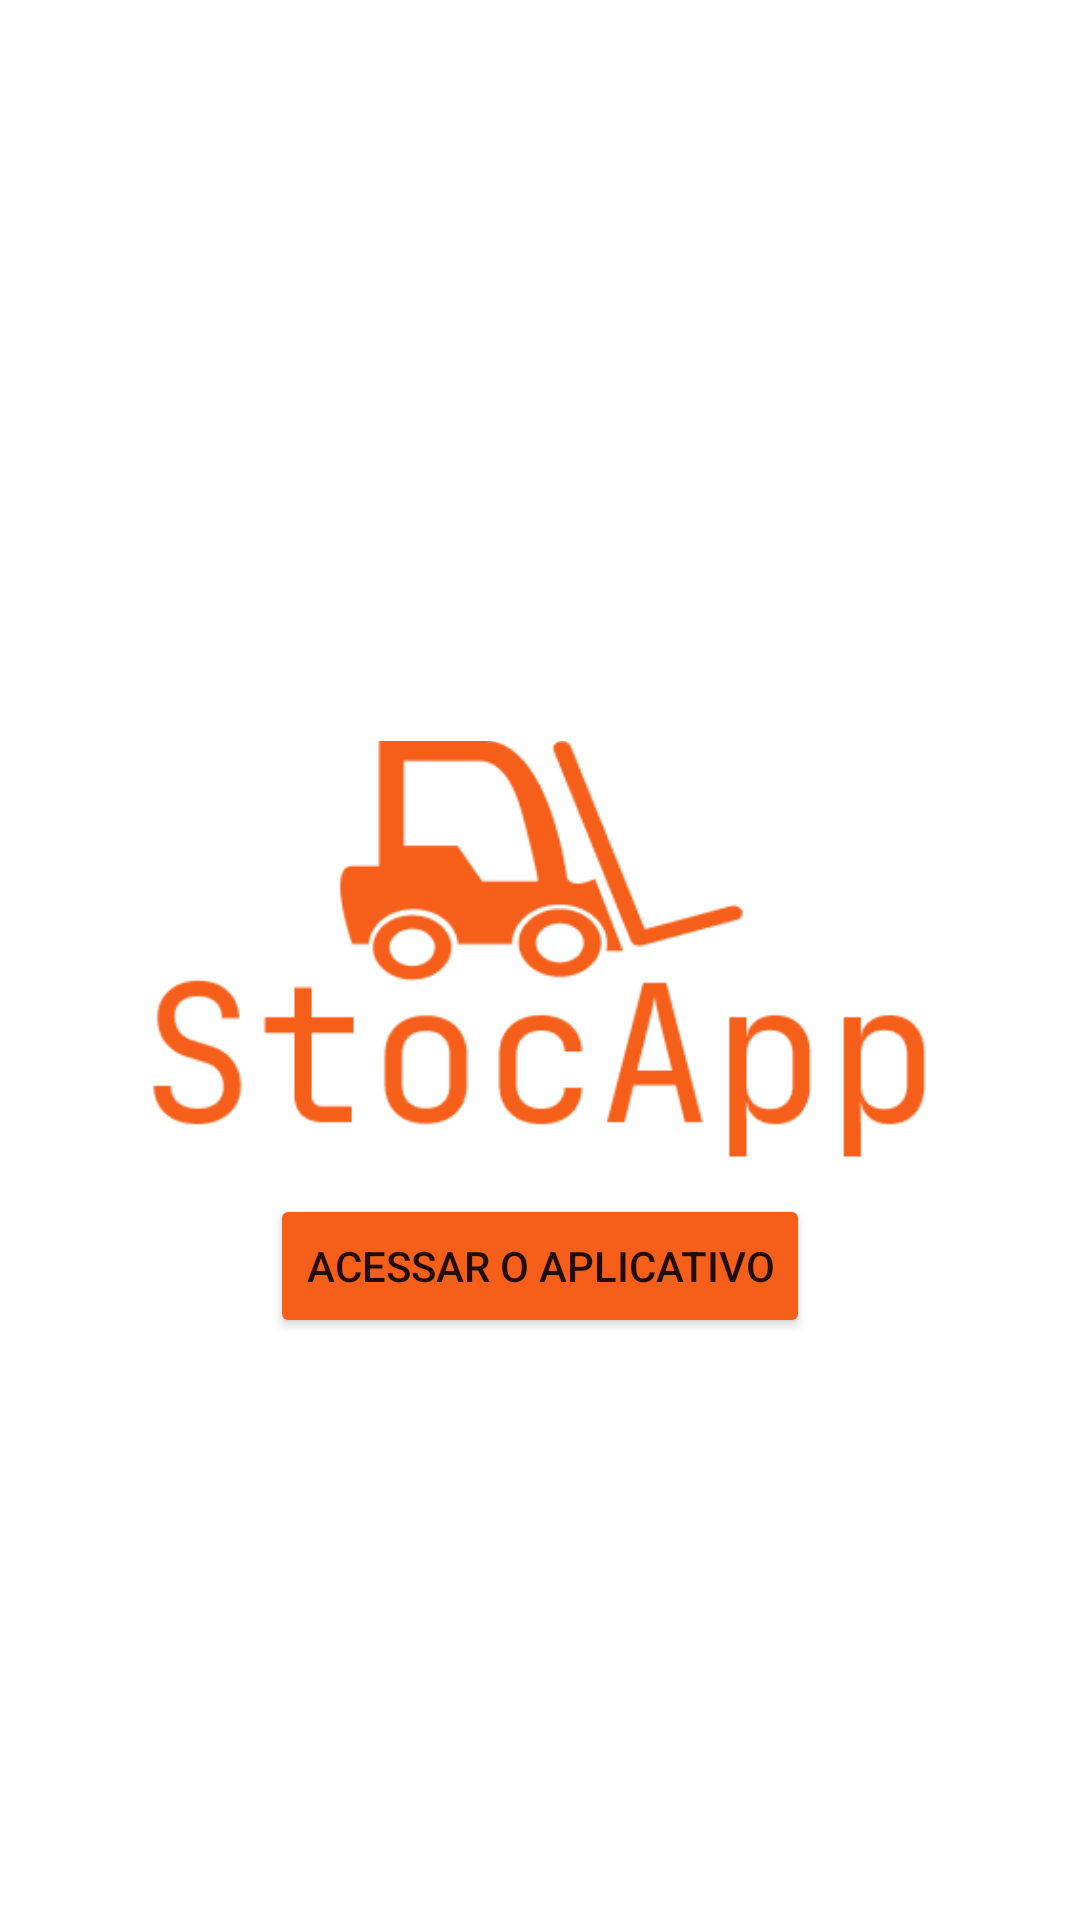

Android layout source for this screen:
<!-- AndroidManifest.xml: application theme Theme.ArmazemApp -->
<!-- res/layout/activity_pagina_pre_login.xml -->
<?xml version="1.0" encoding="utf-8"?>
<androidx.constraintlayout.widget.ConstraintLayout xmlns:android="http://schemas.android.com/apk/res/android"
    xmlns:app="http://schemas.android.com/apk/res-auto"
    xmlns:tools="http://schemas.android.com/tools"
    android:layout_width="match_parent"
    android:layout_height="match_parent"
    tools:context=".PaginaPreLogin">


    <ImageView
        android:id="@+id/imageView"
        android:layout_width="267dp"
        android:layout_height="156dp"
        android:layout_marginHorizontal="60dp"
        app:layout_constraintBottom_toBottomOf="parent"
        app:layout_constraintEnd_toEndOf="parent"
        app:layout_constraintStart_toStartOf="parent"
        app:layout_constraintTop_toTopOf="parent"
        app:srcCompat="@drawable/emp"
        />

    <Button
        android:id="@+id/btnAcessarAplicativo"
        android:layout_width="wrap_content"
        android:layout_height="wrap_content"
        android:text="Acessar o Aplicativo"
        android:backgroundTint="#F55F1A"
        app:layout_constraintEnd_toEndOf="parent"
        app:layout_constraintStart_toStartOf="parent"
        app:layout_constraintTop_toBottomOf="@+id/imageView" />
</androidx.constraintlayout.widget.ConstraintLayout>
<!-- resources referenced by this layout -->
<resources>
  <!-- drawable emp: png bitmap (drawable, 12104 bytes) -->
  <style name="Theme.ArmazemApp" parent="Theme.MaterialComponents.DayNight.DarkActionBar">
          
          <item name="colorPrimary">@color/purple_500</item>
          <item name="colorPrimaryVariant">@color/purple_700</item>
          <item name="colorOnPrimary">@color/white</item>
          
          <item name="colorSecondary">@color/teal_200</item>
          <item name="colorSecondaryVariant">@color/teal_700</item>
          <item name="colorOnSecondary">@color/black</item>
          
          <item name="android:statusBarColor" tools:targetApi="l">?attr/colorPrimaryVariant</item>
          
      </style>
  <color name="purple_500">#FF6200EE</color>
  <color name="purple_700">#FF3700B3</color>
  <color name="white">#FFFFFFFF</color>
  <color name="teal_200">#FF03DAC5</color>
  <color name="teal_700">#FF018786</color>
  <color name="black">#FF000000</color>
</resources>
